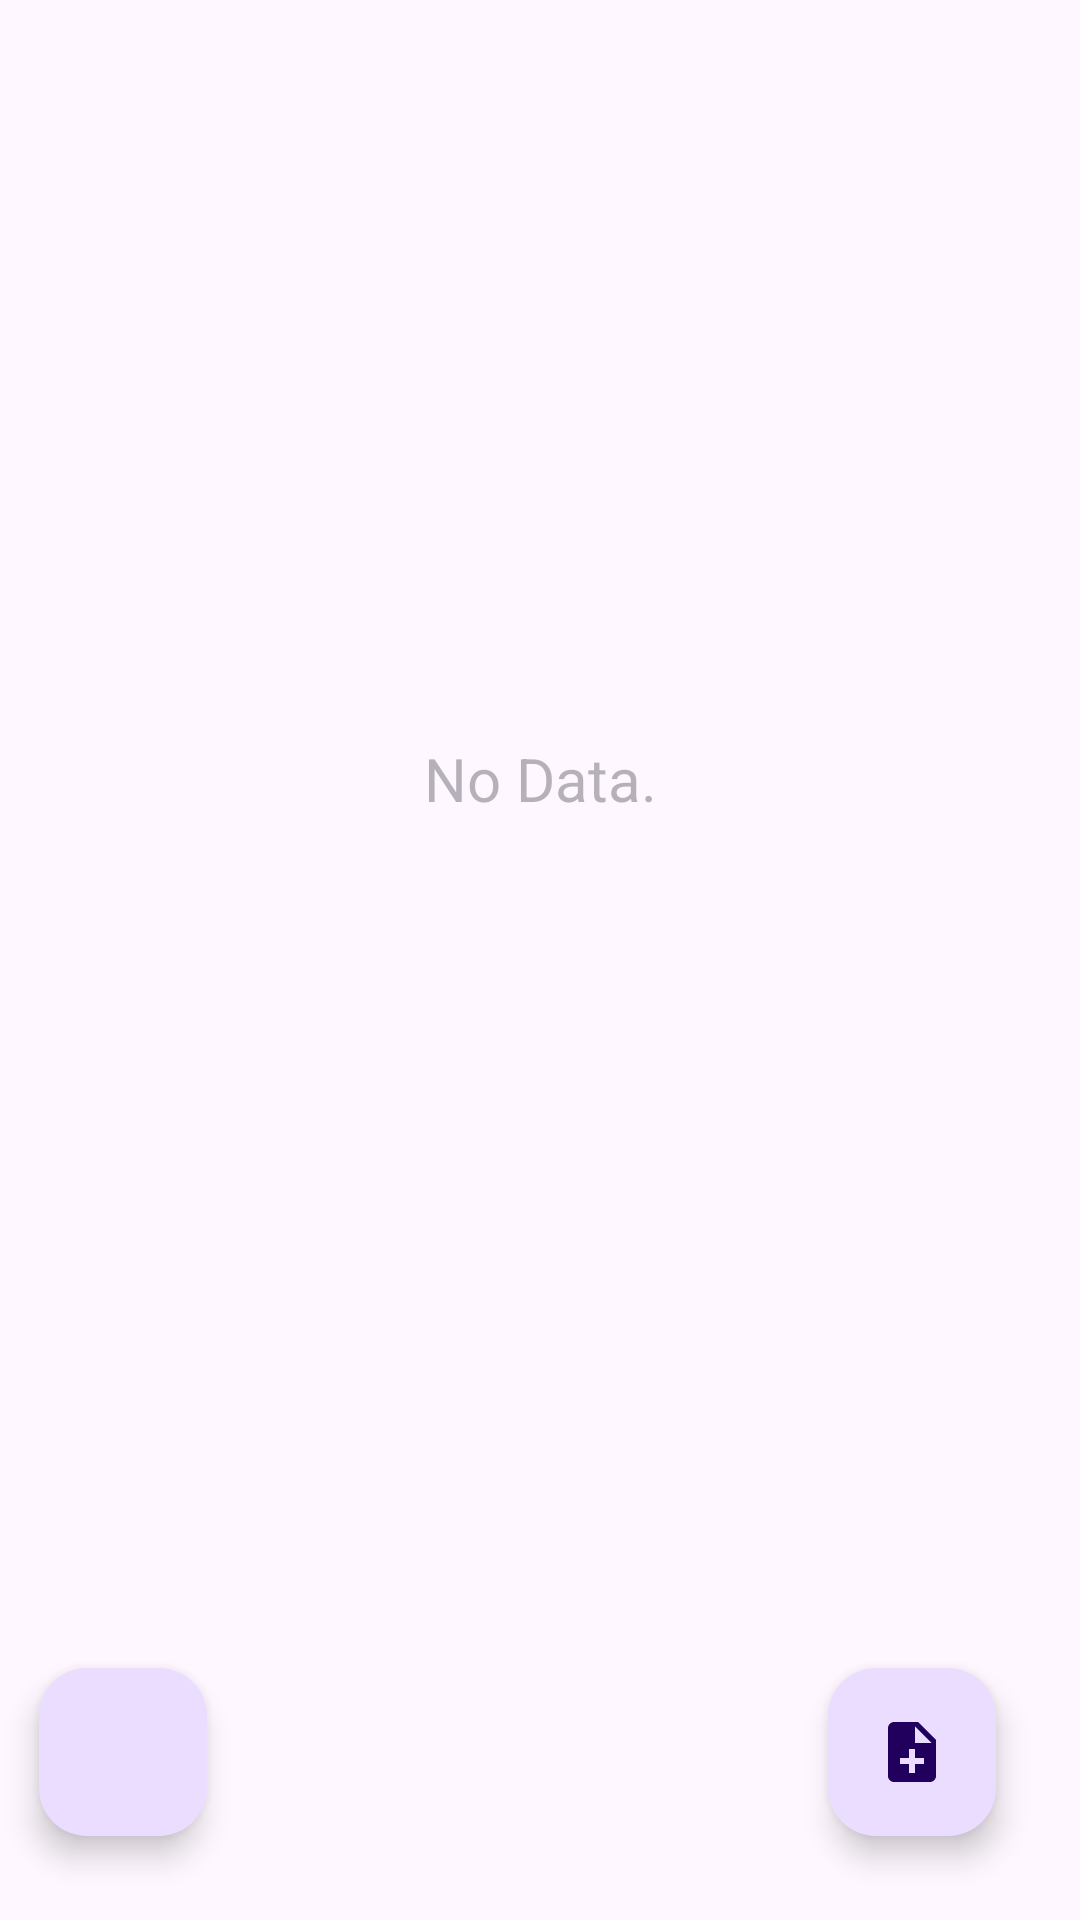

This screen was rendered from an Android layout file. Write that file and the resources it references.
<!-- AndroidManifest.xml: application theme Theme.AndroidProject -->
<!-- res/layout/activity_list_formation_back.xml -->
<?xml version="1.0" encoding="utf-8"?>
<androidx.constraintlayout.widget.ConstraintLayout xmlns:android="http://schemas.android.com/apk/res/android"
    xmlns:app="http://schemas.android.com/apk/res-auto"
    xmlns:tools="http://schemas.android.com/tools"
    android:layout_width="match_parent"
    android:layout_height="match_parent"
    tools:context=".ListFormationBack">

    <com.google.android.material.floatingactionbutton.FloatingActionButton
        android:id="@+id/add_button"
        android:layout_width="wrap_content"
        android:layout_height="wrap_content"
        android:layout_marginEnd="28dp"
        android:layout_marginRight="28dp"
        android:layout_marginBottom="28dp"
        android:clickable="true"
        android:focusable="true"
        app:layout_constraintBottom_toBottomOf="parent"
        app:layout_constraintEnd_toEndOf="parent"
        app:srcCompat="@drawable/ic_add" />

    <androidx.recyclerview.widget.RecyclerView
        android:id="@+id/recyclerView"
        android:layout_width="409dp"
        android:layout_height="729dp"
        android:paddingTop="?attr/actionBarSize"
        app:layout_constraintBottom_toBottomOf="parent"
        app:layout_constraintEnd_toEndOf="parent"
        app:layout_constraintStart_toStartOf="parent"
        app:layout_constraintTop_toTopOf="parent" />

    <ImageView
        android:id="@+id/empty_imageview"
        android:layout_width="wrap_content"
        android:layout_height="wrap_content"
        android:layout_marginTop="230dp"
        android:alpha="0.1"
        android:visibility="visible"
        app:layout_constraintEnd_toEndOf="parent"
        app:layout_constraintStart_toStartOf="parent"
        app:layout_constraintTop_toTopOf="parent"
        app:srcCompat="@drawable/ic_empty" />

    <TextView
        android:id="@+id/no_data"
        android:layout_width="wrap_content"
        android:layout_height="wrap_content"
        android:layout_marginTop="16dp"
        android:alpha="0.4"
        android:text="No Data."
        android:textSize="20sp"
        android:visibility="visible"
        app:layout_constraintEnd_toEndOf="parent"
        app:layout_constraintStart_toStartOf="parent"
        app:layout_constraintTop_toBottomOf="@+id/empty_imageview" />

    <com.google.android.material.floatingactionbutton.FloatingActionButton
        android:id="@+id/sertif_button"
        android:layout_width="wrap_content"
        android:layout_height="wrap_content"
        android:layout_marginBottom="28dp"
        android:clickable="true"
        android:focusable="true"
        app:layout_constraintBottom_toBottomOf="parent"
        app:layout_constraintEnd_toStartOf="@+id/add_button"
        app:layout_constraintHorizontal_bias="0.059"
        app:layout_constraintStart_toStartOf="parent"
        app:srcCompat="@drawable/certificate"
        tools:ignore="MissingConstraints" />

</androidx.constraintlayout.widget.ConstraintLayout>
<!-- resources referenced by this layout -->
<resources>
  <!-- drawable ic_add (drawable) -->
  <vector
      xmlns:android="http://schemas.android.com/apk/res/android"
      android:width="70dp"
      android:height="70dp"
      android:viewportWidth="24"
      android:viewportHeight="24"
      android:autoMirrored="true"
      android:tint="#FFFFFF">
  
      <path
          android:fillColor="@android:color/white"
          android:pathData="M14,2L6,2c-1.1,0 -1.99,0.9 -1.99,2L4,20c0,1.1 0.89,2 1.99,2L18,22c1.1,0 2,-0.9 2,-2L20,8l-6,-6zM16,16h-3v3h-2v-3L8,16v-2h3v-3h2v3h3v2zM13,9L13,3.5L18.5,9L13,9z"/>
  </vector>
  <style name="Theme.AndroidProject" parent="Base.Theme.AndroidProject" />
  <style name="Base.Theme.AndroidProject" parent="Theme.Material3.DayNight.NoActionBar">
          
          
      </style>
</resources>
